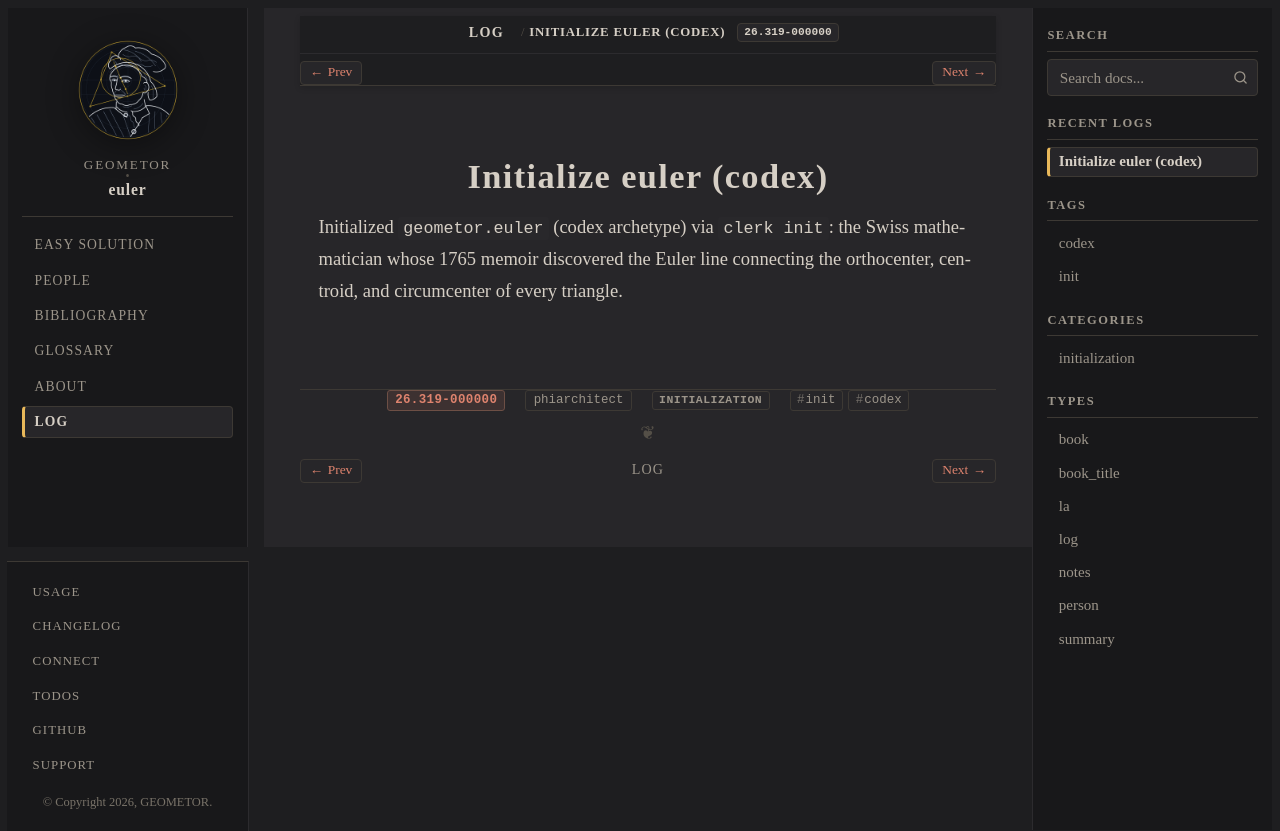

repository: geometor/euler · page: log/26.319-000000/index.html · generator: sphinx

:date: 26.319-000000
:author: phiarchitect
:type: log
:categories: initialization
:tags: init, codex

========================
Initialize euler (codex)
========================

Initialized ``geometor.euler`` (codex archetype) via ``clerk init``: the Swiss mathematician whose 1765 memoir discovered the Euler line connecting the orthocenter, centroid, and circumcenter of every triangle.
